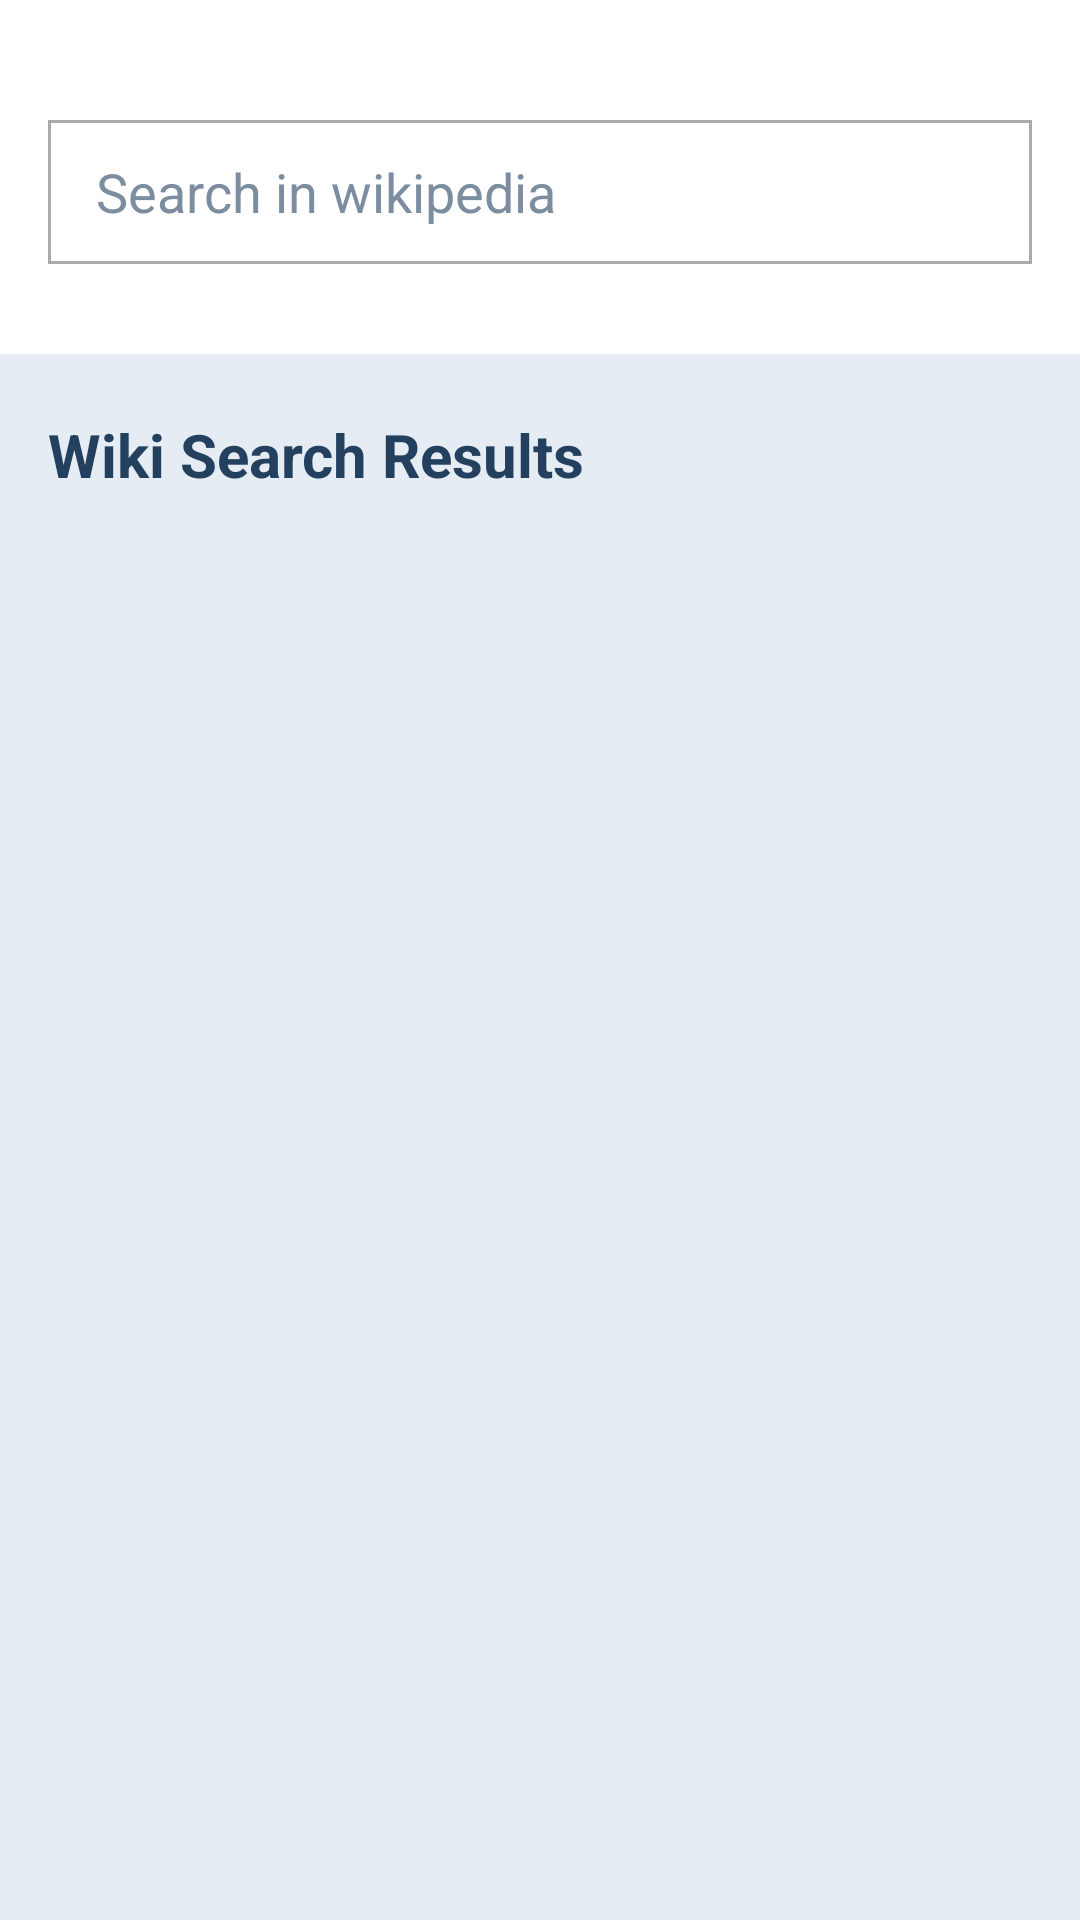

Android layout source for this screen:
<!-- AndroidManifest.xml: application theme Theme.WikiSearch -->
<!-- res/layout/fragment_wiki_search.xml -->
<?xml version="1.0" encoding="utf-8"?>
<androidx.constraintlayout.widget.ConstraintLayout xmlns:android="http://schemas.android.com/apk/res/android"
    xmlns:tools="http://schemas.android.com/tools"
    xmlns:app="http://schemas.android.com/apk/res-auto"
    android:layout_width="match_parent"
    android:layout_height="match_parent"
    android:background="@color/background"
    tools:context=".wikisearch.ui.fragment.WikiSearchFragment">
<FrameLayout
    android:id="@+id/wiki_search_layout"
    android:layout_width="match_parent"
    android:layout_height="wrap_content"
    app:layout_constraintEnd_toEndOf="parent"
    app:layout_constraintStart_toStartOf="parent"
    android:paddingBottom="30dp"
    android:background="@android:color/white"
    app:layout_constraintTop_toTopOf="parent">


    <androidx.appcompat.widget.SearchView
        android:id="@+id/wiki_search"
        android:layout_width="match_parent"
        android:layout_height="wrap_content"
        android:layout_marginStart="16dp"
        android:layout_marginTop="40dp"
        android:layout_marginEnd="16dp"
        android:background="@drawable/search_background_shape"
        app:closeIcon="@null"
        android:textColor="@color/text_dark"
        app:iconifiedByDefault="false"
        app:queryBackground="@null"
        app:queryHint="Search in wikipedia  "
        app:searchIcon="@null" />
</FrameLayout>

    <TextView
        android:id="@+id/header"
        android:layout_width="wrap_content"
        android:layout_height="wrap_content"
        android:layout_marginStart="16dp"
        android:layout_marginTop="20dp"
        android:text="Wiki Search Results"
        android:textSize="20dp"
        android:textColor="@color/text_dark"
        android:textStyle="bold"
        app:layout_constraintStart_toStartOf="parent"
        app:layout_constraintTop_toBottomOf="@+id/wiki_search_layout" />


    <TextView
        android:id="@+id/no_data"
        android:layout_width="wrap_content"
        android:layout_height="wrap_content"
        android:textColor="@color/text_light"
        android:textSize="25dp"
        android:visibility="gone"
        android:text="@string/no_data_found"
        app:layout_constraintBottom_toBottomOf="parent"
        app:layout_constraintEnd_toEndOf="parent"
        app:layout_constraintStart_toStartOf="parent"
        app:layout_constraintTop_toTopOf="parent" />

    <androidx.recyclerview.widget.RecyclerView
        android:id="@+id/rvArtical"
        android:layout_width="match_parent"
        android:layout_height="0dp"
        android:layout_marginStart="16dp"
        android:layout_marginTop="16dp"

        android:layout_marginEnd="16dp"
        app:layout_constraintBottom_toBottomOf="parent"
        app:layout_constraintEnd_toEndOf="parent"
        app:layout_constraintHorizontal_bias="1.0"
        app:layout_constraintStart_toStartOf="parent"
        app:layout_constraintTop_toBottomOf="@+id/header" />


</androidx.constraintlayout.widget.ConstraintLayout>
<!-- resources referenced by this layout -->
<resources>
  <color name="background">#E6ECF3</color>
  <color name="text_dark">#23415F</color>
  <color name="text_light">#7B8D9F</color>
  <!-- drawable search_background_shape (drawable) -->
  <layer-list xmlns:android="http://schemas.android.com/apk/res/android">
      <item android:bottom="-0dp">
          <shape android:shape="rectangle">
  
              <solid android:color="@android:color/white" />
  
              <stroke
                  android:width="1dp"
                  android:color="@android:color/darker_gray"
  
                  />
  
          </shape>
      </item>
  </layer-list>
  <string name="no_data_found">No Data Found</string>
  <style name="Theme.WikiSearch" parent="Theme.MaterialComponents.NoActionBar">
          
          <item name="colorPrimary">@color/purple_500</item>
          <item name="colorPrimaryVariant">@color/purple_700</item>
          <item name="colorOnPrimary">@color/white</item>
          
          <item name="colorSecondary">@color/teal_200</item>
          <item name="colorSecondaryVariant">@color/teal_700</item>
          <item name="colorOnSecondary">@android:color/white</item>
          
          <item name="android:statusBarColor" tools:targetApi="l">?attr/colorPrimaryVariant</item>
          
          <item name="android:textColorHint">@color/text_light</item>
          <item name="android:editTextColor">@color/text_dark</item>
      </style>
  <color name="purple_500">#FF6200EE</color>
  <color name="purple_700">#FF3700B3</color>
  <color name="white">#FFFFFFFF</color>
  <color name="teal_200">#FF03DAC5</color>
  <color name="teal_700">#FF018786</color>
</resources>
